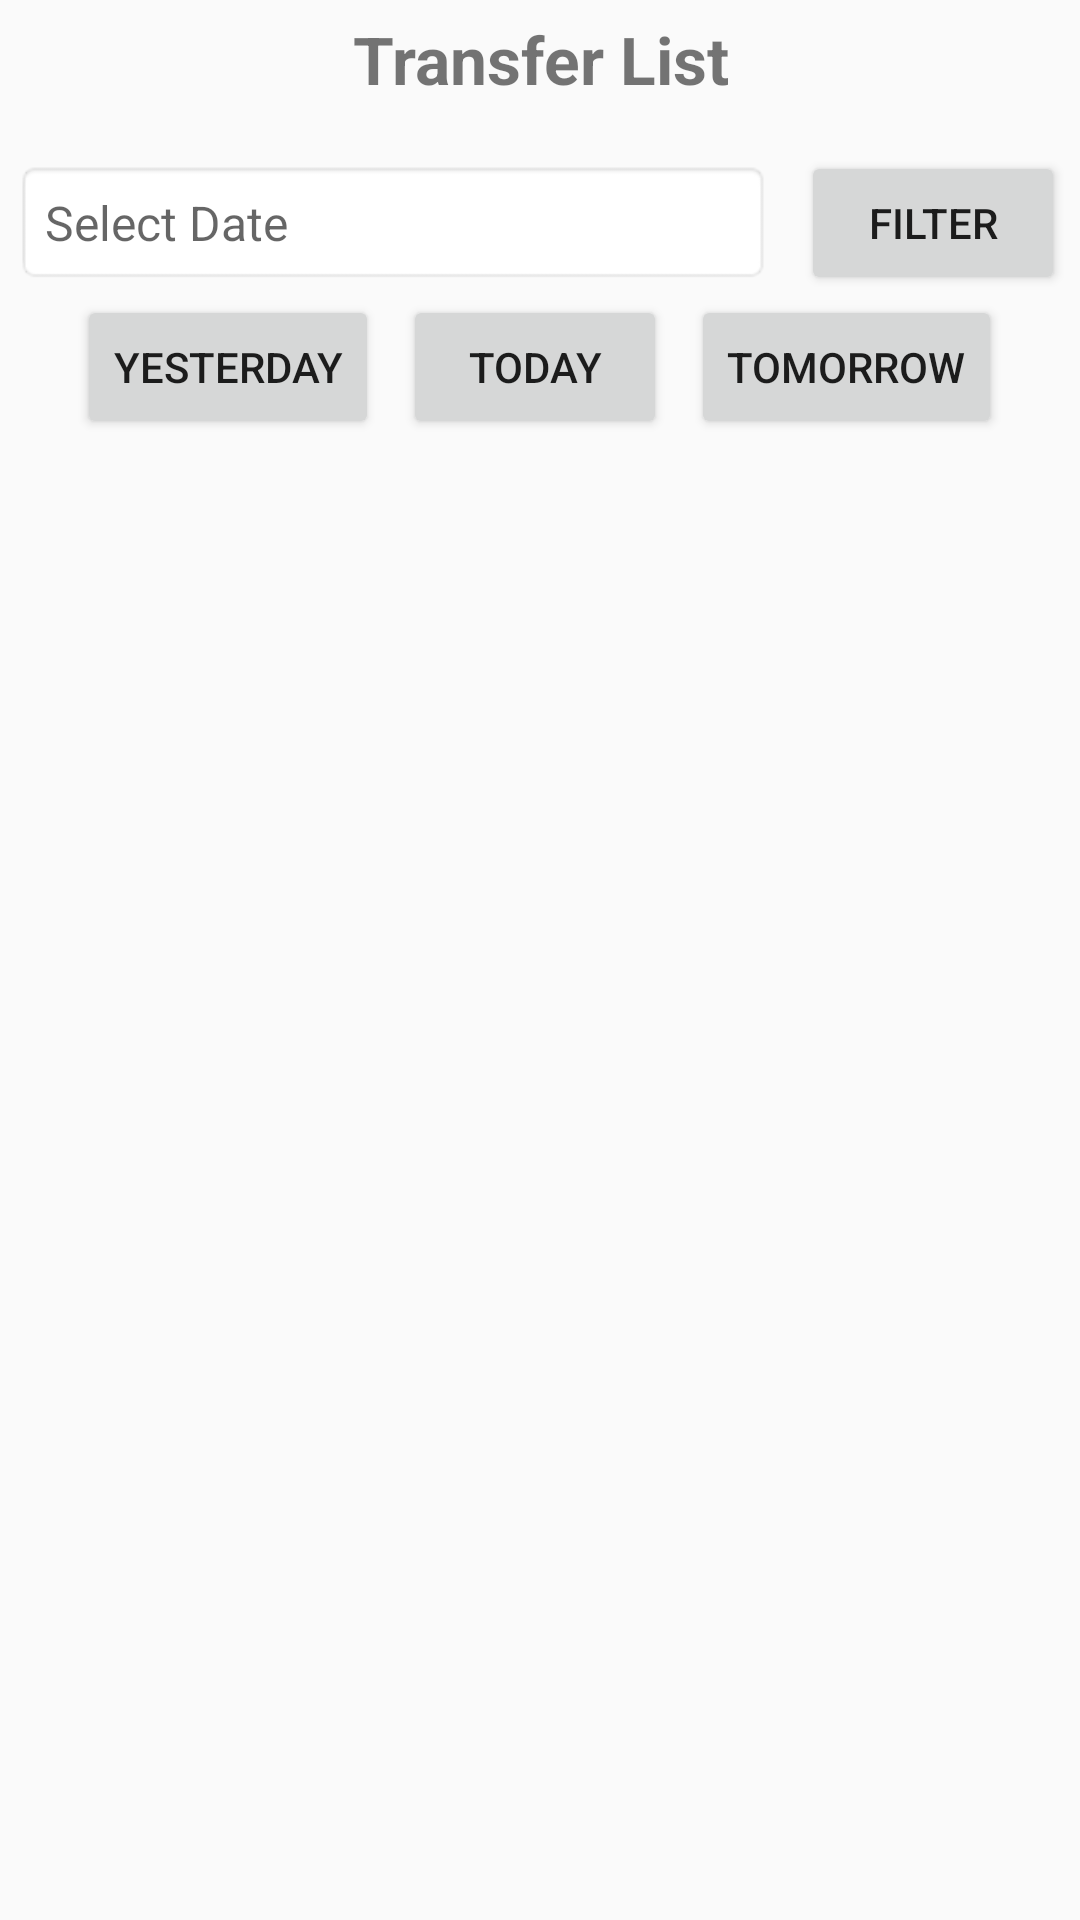

Reconstruct the res/layout file that produces this screen, plus the resources it refers to.
<!-- AndroidManifest.xml: application theme Theme.My_driver -->
<!-- res/layout/activity_home.xml -->
<?xml version="1.0" encoding="utf-8"?>
<LinearLayout xmlns:android="http://schemas.android.com/apk/res/android"
    xmlns:app="http://schemas.android.com/apk/res-auto"
    android:layout_width="match_parent"
    android:layout_height="match_parent"
    android:orientation="vertical"
    android:padding="5dp"
    android:gravity="center">

    
    <TextView
        android:id="@+id/tvTitle"
        android:layout_width="wrap_content"
        android:layout_height="wrap_content"
        android:text="Transfer List"
        android:textSize="22sp"
        android:textStyle="bold"
        android:paddingBottom="16dp"
        android:gravity="center" />

    
    <LinearLayout
        android:layout_width="match_parent"
        android:layout_height="wrap_content"
        android:orientation="horizontal"
        android:gravity="center">

        <EditText
            android:id="@+id/etDateRange"
            android:layout_width="0dp"
            android:layout_weight="1"
            android:layout_height="wrap_content"
            android:hint="Select Date"
            android:focusable="false"
            android:padding="10dp"
            android:background="@android:drawable/editbox_background"
            android:textSize="16sp"/>

        <Button
            android:id="@+id/btnFilter"
            android:layout_width="wrap_content"
            android:layout_height="wrap_content"
            android:text="Filter"
            android:layout_marginStart="10dp"/>
    </LinearLayout>

    <LinearLayout
        android:layout_width="match_parent"
        android:layout_height="wrap_content"
        android:orientation="horizontal"
        android:gravity="center"
        android:padding="0dp">

        <Button
            android:id="@+id/btnYesterday"
            android:layout_width="wrap_content"
            android:layout_height="wrap_content"
            android:text="Yesterday"
            android:layout_marginEnd="8dp"/>

        <Button
            android:id="@+id/btnToday"
            android:layout_width="wrap_content"
            android:layout_height="wrap_content"
            android:text="Today"
            android:layout_marginEnd="8dp"/>

        <Button
            android:id="@+id/btnTomorrow"
            android:layout_width="wrap_content"
            android:layout_height="wrap_content"
            android:text="Tomorrow"/>
    </LinearLayout>

    
    <androidx.recyclerview.widget.RecyclerView
        android:id="@+id/rvTransfers"
        android:layout_width="match_parent"
        android:layout_height="0dp"
        android:layout_weight="1"
        android:padding="0dp"/>

</LinearLayout>
<!-- resources referenced by this layout -->
<resources>
  <style name="Theme.My_driver" parent="Theme.AppCompat.Light.DarkActionBar">
      <item name="colorPrimary">@color/purple_500</item>
      <item name="colorPrimaryDark">@color/purple_700</item>
      <item name="colorAccent">@color/teal_200</item>
      </style>
  <color name="purple_500">#FF6200EE</color>
  <color name="purple_700">#FF3700B3</color>
  <color name="teal_200">#FF03DAC5</color>
</resources>
